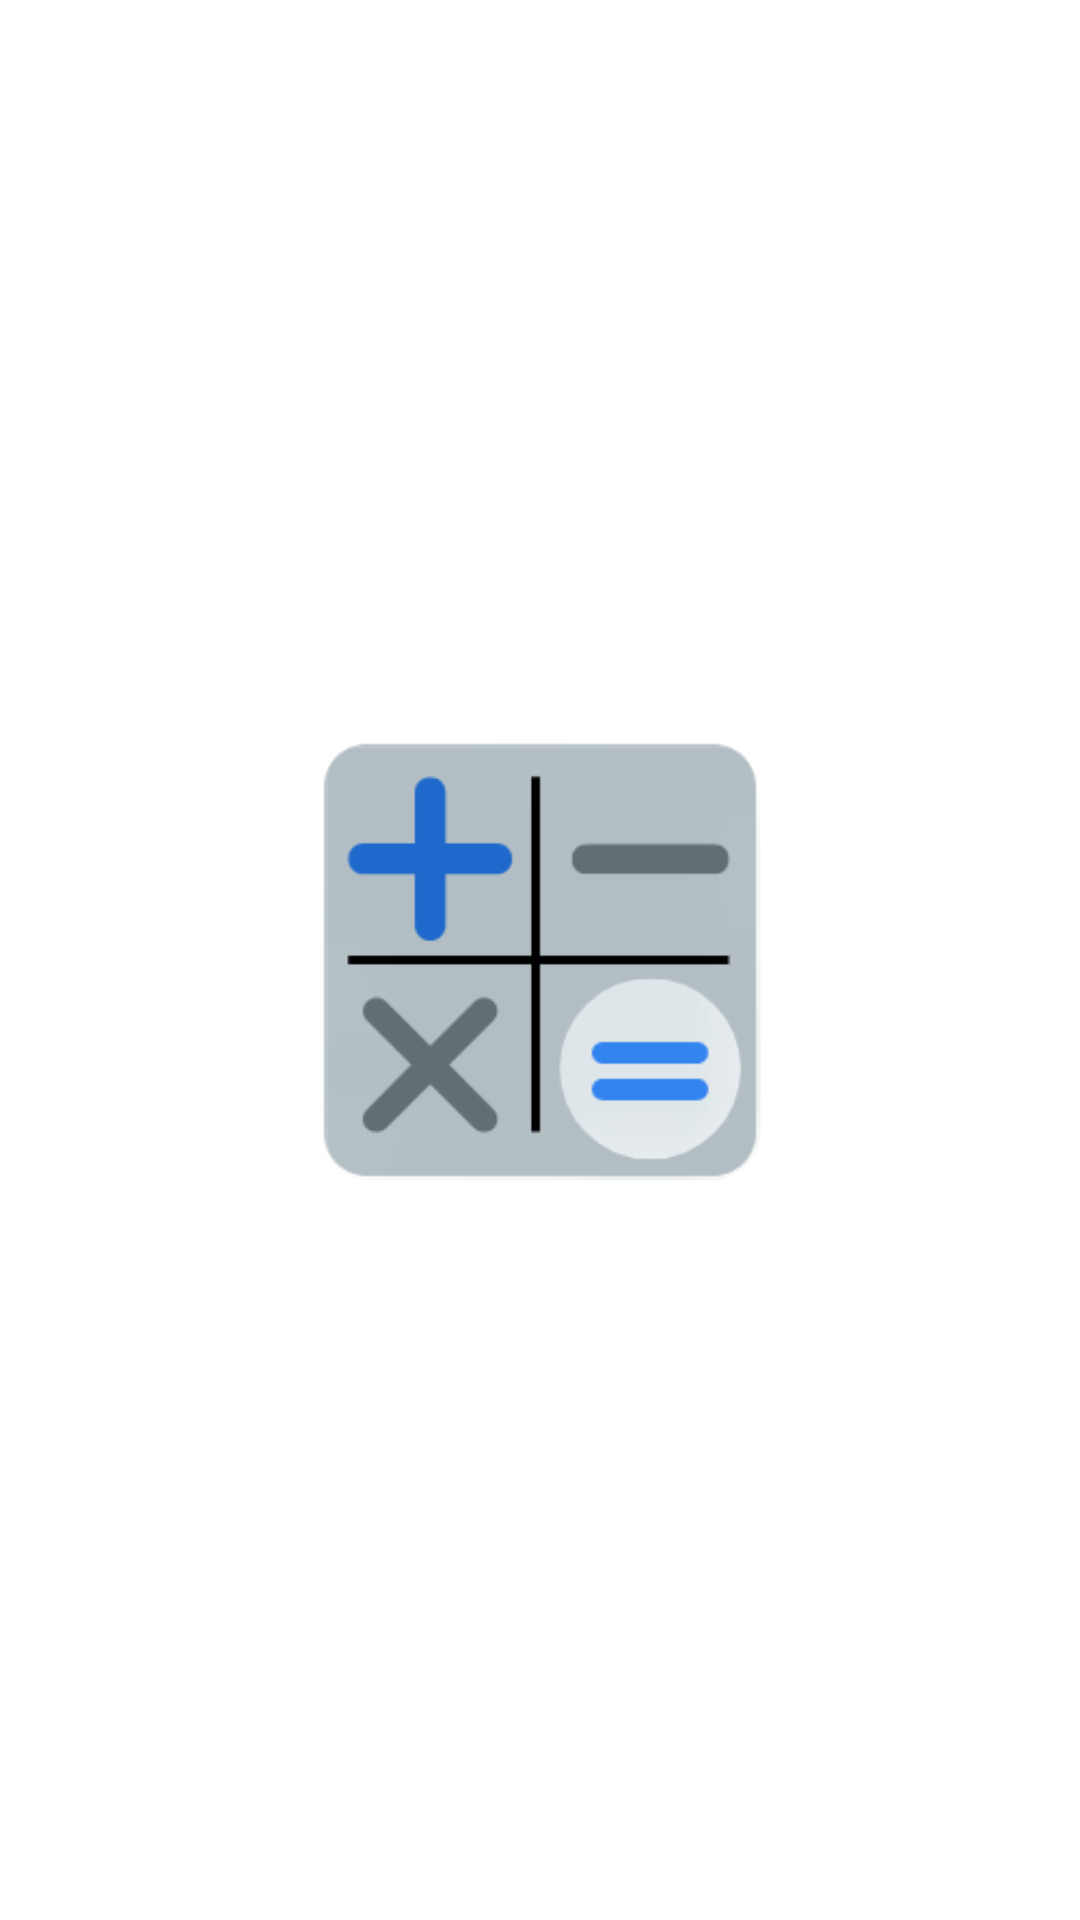

Layout XML and referenced resources for this Android screen:
<!-- AndroidManifest.xml: application theme Theme.CalciX -->
<!-- res/layout/activity_main2.xml -->
<?xml version="1.0" encoding="utf-8"?>
<androidx.constraintlayout.widget.ConstraintLayout xmlns:android="http://schemas.android.com/apk/res/android"
    xmlns:app="http://schemas.android.com/apk/res-auto"
    xmlns:tools="http://schemas.android.com/tools"
    android:layout_width="match_parent"
    android:layout_height="match_parent"
    tools:context=".MainActivity2">

    <ImageView
        android:id="@+id/imageView"
        android:layout_width="wrap_content"
        android:layout_height="wrap_content"
        app:layout_constraintBottom_toBottomOf="parent"
        app:layout_constraintStart_toStartOf="parent"
        app:layout_constraintTop_toTopOf="parent"
        app:srcCompat="@drawable/logonew" />
</androidx.constraintlayout.widget.ConstraintLayout>
<!-- resources referenced by this layout -->
<resources>
  <!-- drawable logonew: png bitmap (drawable, 8951 bytes) -->
  <style name="Theme.CalciX" parent="Theme.MaterialComponents.DayNight.DarkActionBar">
          
          <item name="colorPrimary">#FFC107</item>
          <item name="colorPrimaryVariant">#FFC107</item>
          <item name="colorOnPrimary">#FFFFFF</item>
          
          <item name="colorSecondary">@color/teal_200</item>
          <item name="colorSecondaryVariant">@color/teal_700</item>
          <item name="colorOnSecondary">@color/black</item>
          
          <item name="android:statusBarColor" tools:targetApi="l">?attr/colorPrimaryVariant</item>
          
      </style>
  <color name="teal_200">#FF03DAC5</color>
  <color name="teal_700">#FF018786</color>
  <color name="black">#FF000000</color>
</resources>
